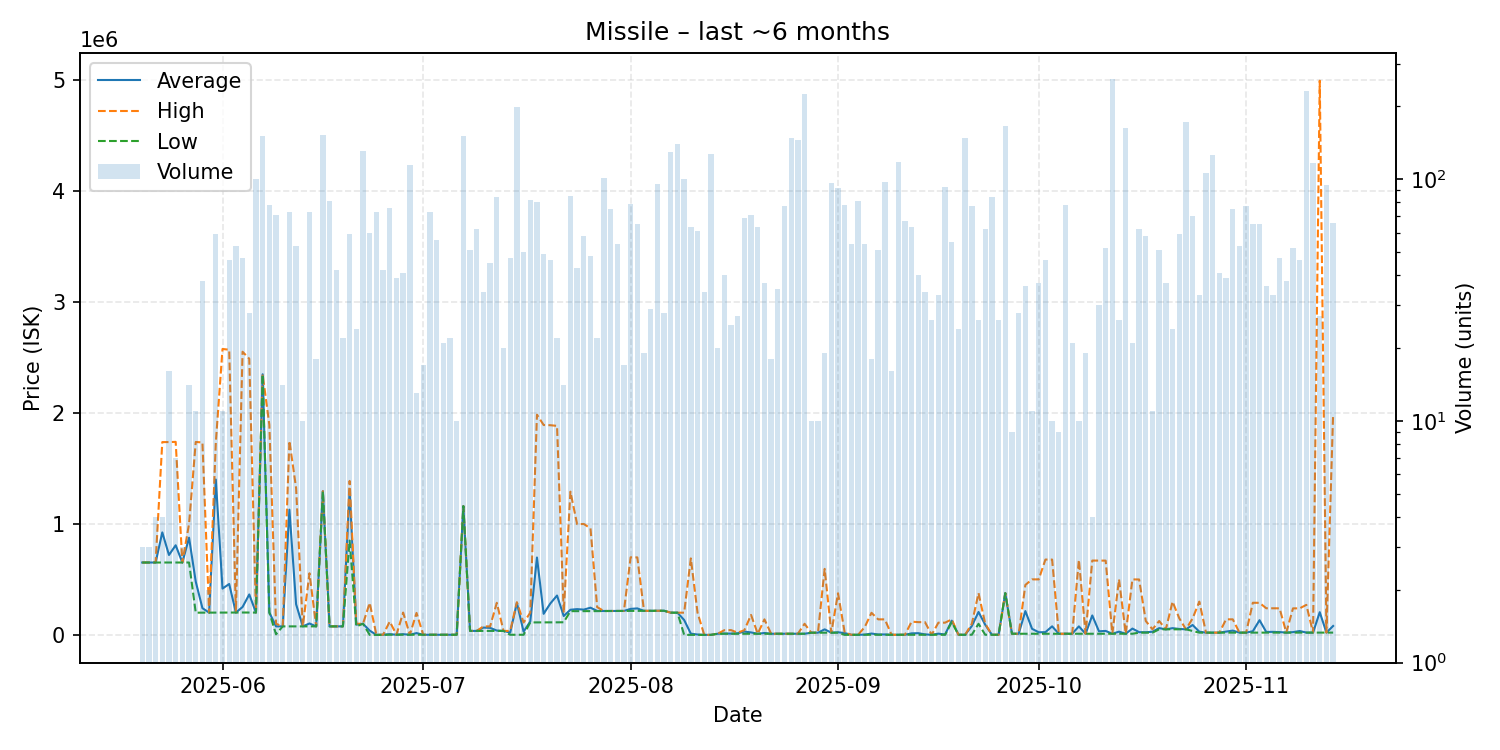

Data behind this chart, as committed beside it:
date, average, highest, lowest, order_count, volume
2025-05-20, 651900, 651900, 651900, 3, 3
2025-05-21, 651900, 651900, 651900, 3, 3
2025-05-22, 651925, 652000, 651900, 4, 4
2025-05-23, 923250, 1737000, 652000, 3, 4
2025-05-24, 719762, 1737000, 651900, 7, 16
2025-05-25, 807257, 1739000, 652000, 4, 7
2025-05-26, 651933, 652000, 651900, 2, 3
2025-05-27, 875707, 1000000, 652000, 6, 14
2025-05-28, 479664, 1738000, 200000, 6, 11
2025-05-29, 240605, 1734000, 200300, 10, 38
2025-05-30, 200300, 200300, 200300, 2, 2
2025-05-31, 1399763, 1732000, 200500, 14, 59
2025-06-01, 417000, 2576000, 201100, 6, 11
2025-06-02, 458470, 2569000, 201000, 11, 46
2025-06-03, 201066, 201200, 200900, 13, 53
2025-06-04, 251526, 2551000, 201500, 11, 47
2025-06-05, 364332, 2488000, 201000, 12, 28
2025-06-06, 201137, 201450, 200900, 17, 100
2025-06-07, 2348000, 2348000, 2348000, 27, 151
2025-06-08, 201804, 1893000, 201200, 18, 78
2025-06-09, 76350, 100000, 5372, 9, 71
2025-06-10, 76510, 76510, 76510, 4, 14
2025-06-11, 1127941, 1748000, 76530, 13, 73
2025-06-12, 275873, 1322000, 76530, 9, 53
2025-06-13, 76520, 76520, 76520, 2, 10
2025-06-14, 102765, 555000, 76550, 14, 73
2025-06-15, 76576, 76580, 76570, 7, 18
2025-06-16, 1295000, 1295000, 1295000, 20, 152
2025-06-17, 76586, 76590, 76580, 8, 81
2025-06-18, 76600, 76600, 76600, 7, 42
2025-06-19, 76594, 76600, 76590, 7, 22
2025-06-20, 1303383, 1387000, 849500, 6, 59
2025-06-21, 92270, 100100, 76610, 8, 24
2025-06-22, 100000, 100000, 100000, 14, 130
2025-06-23, 38453, 288400, 0.01, 8, 60
2025-06-24, 0.01, 0.01, 0.01, 6, 73
2025-06-25, 1394, 1501, 0.01, 6, 42
2025-06-26, 6182, 120000, 1505, 11, 76
2025-06-27, 1510, 1510, 1506, 8, 39
2025-06-28, 6279, 201000, 1511, 10, 41
2025-06-29, 1010, 1010, 1010, 11, 114
2025-06-30, 16148, 197800, 1010, 3, 13
2025-07-01, 1011, 1011, 1011, 6, 17
2025-07-02, 1015, 1016, 1015, 10, 73
2025-07-03, 1019, 1020, 1018, 7, 56
2025-07-04, 1023, 1023, 1022, 4, 21
2025-07-05, 1026, 1027, 1025, 8, 22
2025-07-06, 1030, 1030, 1030, 4, 10
2025-07-07, 1160000, 1160000, 1160000, 15, 151
2025-07-08, 35692, 35730, 35630, 4, 51
2025-07-09, 35726, 35730, 35720, 5, 62
2025-07-10, 65728, 76500, 35800, 7, 34
2025-07-11, 63007, 76500, 35760, 7, 45
2025-07-12, 38787, 289000, 35780, 10, 84
2025-07-13, 35760, 35760, 35760, 5, 20
2025-07-14, 20244, 35760, 1033, 7, 47
2025-07-15, 288000, 294450, 1034, 18, 198
2025-07-16, 29183, 111600, 1035, 8, 50
2025-07-17, 120812, 199000, 112200, 17, 82
2025-07-18, 697055, 1984000, 112200, 22, 80
... 119 more rows
